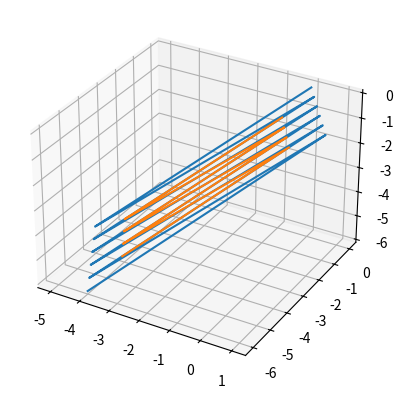

Source code (Python):
import numpy as np
import typing as ty

class Point2D():
    def __init__(self, x:float, y:float):
        self.x = x
        self.y = y

    @classmethod
    def midpoint(cls, pts):
        return cls(sum([pt.x for pt in pts])/len(pts), sum([pt.y for pt in pts])/len(pts))
    
    def pythagoras(self, pt):
        return((self.x-pt.x)**2+(self.y-pt.y)**2)**.5

class Direction2D():
    def __init__(self, dx:float, dy:float):
        magn = (dx**2+dy**2)**.5
        self.x = dx/magn
        self.y = dy/magn

    def step(self, pt:Point2D, dist:float): #moving a point a certain distance along the direction
        return Point2D(pt.x+self.x*dist, pt.y+self.y*dist)
    
    @classmethod
    def by_angle(cls, angle:float, radians=True):
        if not radians:
            angle *= np.pi/180
        return Direction2D(np.cos(angle), np.sin(angle))
    
    @classmethod #used to obtain directions between adjacent points
    def from_pts(cls, p1:Point2D, p2:Point2D):
        delta_y = p2.y-p1.y
        delta_x = p2.x-p1.x
        return cls(delta_x, delta_y)
    
    @classmethod
    def rotate(cls, dir, angle):
        sine = np.sin(angle)
        cosine = np.cos(angle)
        rotation_matrix = np.asmatrix([[cosine, -sine], [sine, cosine]])
        #to unpack we need to convert it back to an array
        rotated = np.array(np.matmul(rotation_matrix, np.asmatrix([[dir.x], [dir.y]])))
        return cls(rotated[0][0], rotated[1][0])


class Line2D():
    def __init__(self, pt:Point2D, dir:Direction2D):
        self.pt = pt
        self.dir = dir

    @classmethod
    def from_pts(cls, pt1:Point2D, pt2:Point2D):
        return cls(pt1, Direction2D.from_pts(pt1, pt2))
    
    def intersect(self, line):
        m = (-line.dir.x*(line.pt.y-self.pt.y)+line.dir.y*(line.pt.x-self.pt.x))/(-self.dir.y*line.dir.x+self.dir.x*line.dir.y)
        return self.dir.step(self.pt, m)
    

class Point3D():
    def __init__(self, x:float, y:float, z:float):
        self.x = x
        self.y = y
        self.z = z

    def pythagoras(self, pt):
        return((self.x-pt.x)**2+(self.y-pt.y)**2+(self.z-pt.z)**2)**.5
    
    def pt_between(self, pt, ratio):
        sr = 1-ratio
        return Point3D(sr*self.x+ratio*pt.x, sr*self.y+ratio*pt.y, sr*self.z+ratio*pt.z)
    
    def pts_between(self, pt, n):
        ratios = np.linspace(0, 1, n)
        return [self.pt_between(pt, ratio) for ratio in ratios]

class Direction3D():
    def __init__(self, dx:float, dy:float, dz:float):
        magn = (dx**2+dy**2+dz**2)**.5
        self.x = dx/magn
        self.y = dy/magn
        self.z = dz/magn

    def step(self, pt:Point3D, dist:float): #moving a point a certain distance along the direction
        return Point3D(pt.x+self.x*dist, pt.y+self.y*dist, pt.z+self.z*dist)
    
    @classmethod #used to obtain directions between adjacent points
    def from_pts(cls, p1:Point3D, p2:Point3D):
        delta_y = p2.y-p1.y
        delta_x = p2.x-p1.x
        delta_z = p2.z-p1.z
        return cls(delta_x, delta_y, delta_z)

'''Utility functions with geometric classes'''
def quad_mesh(pt1:Point3D, pt2:Point3D, pt3:Point3D, pt4:Point3D,
              ne12:int, ne14:int, end12=True, end23=True, end34=True, end41=True):
    '''PLZ INPUT PTS ALONG THE PERIMETER! USE CONVEX QUADRANGLES!'''
    '''creates a grid of nodes between the 4 points'''
    #0)number of elements -> number of nodes
    n12 = ne12+1
    n14 = ne14+1

    #1) point creation
    points12 = pt1.pts_between(pt2, n12)
    points43 = pt4.pts_between(pt3, n12) #to make it in same direction
    pts = list()
    #including 23 and 41 boundaries
    looprange = range(n12)
    if not end23:
        looprange = looprange[:-1]
    if not end41:
        looprange = looprange[1:]
    for i in looprange:
        newPts = points12[i].pts_between(points43[i], n14)
        #adjusting the ends
        if not end12:
            newPts = newPts[1:]
        if not end34:
            newPts = newPts[:-1]
        pts += newPts
    
    return pts

def pts2coords2D(pts:ty.List[Point2D]):
    return [pt.x for pt in pts], [pt.y for pt in pts]

def pts2coords3D(pts:ty.List[Point3D]):
    return [pt.x for pt in pts], [pt.y for pt in pts], [pt.z for pt in pts]

if __name__ == "__main__":
    pt1 = Point3D(0, 0, 0)
    pt2 = Point3D(1, -1, -1)
    pt3 = Point3D(-4, -6, -6)
    pt4 = Point3D(-5, -4, -5)
    mesh = quad_mesh(pt1, pt2, pt3, pt4, 5, 7)
    meshne = quad_mesh(pt1, pt2, pt3, pt4, 5, 7, False, False, False, False)
    from mpl_toolkits import mplot3d
    import matplotlib.pyplot as plt
    fig = plt.figure()
    ax = plt.axes(projection='3d')
    plt.plot(*pts2coords3D(mesh))
    plt.plot(*pts2coords3D(meshne))
    plt.show()
